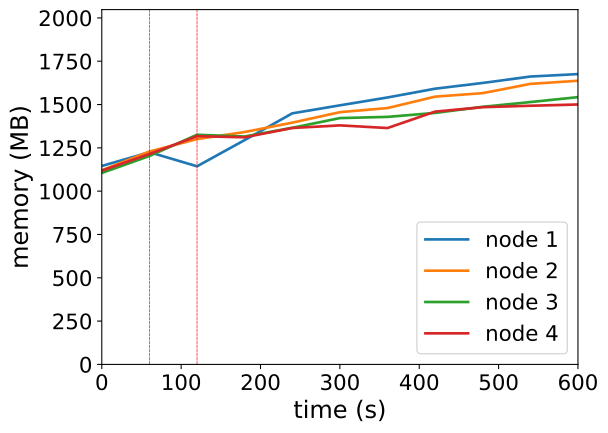

Source data for this figure (header and first rows):
timestamp, ppgcc-m02_pod_amount, ppgcc-m02_memory, ppgcc-m02_cpu, ppgcc-m03_pod_amount, ppgcc-m03_memory, ppgcc-m03_cpu, ppgcc-m04_pod_amount, ppgcc-m04_memory, ppgcc-m04_cpu, ppgcc-m05_pod_amount, ppgcc-m05_memory, ppgcc-m05_cpu
0, 5, 1172872, 110867431, 5, 1147512, 137692307, 5, 1131732, 85645251, 5, 1145412, 149909636
60, 5, 1254184, 222298491, 5, 1258392, 331890729, 5, 1231920, 211808421, 5, 1243488, 378425913
120, 3, 1171024, 353178255, 5, 1331784, 423910063, 6, 1357452, 378877051, 6, 1348824, 565873933
180, 5, 1325992, 238016781, 5, 1373628, 615609147, 5, 1347024, 645930833, 5, 1342488, 791463333
240, 5, 1483996, 950940610, 5, 1429068, 754289856, 5, 1398768, 617982410, 5, 1397400, 482309045
300, 5, 1531384, 1174456123, 5, 1490976, 885766416, 5, 1455924, 717276284, 5, 1412844, 515609396
360, 5, 1577848, 1287184063, 5, 1515264, 1045122222, 5, 1463052, 815467003, 5, 1397136, 629158728
420, 5, 1629724, 1421045721, 5, 1582716, 1121877168, 5, 1486548, 809550148, 5, 1494288, 712625577
480, 5, 1663648, 1601929814, 5, 1603440, 1192941184, 5, 1522716, 899808420, 5, 1520424, 803272374
540, 5, 1701532, 1653163893, 5, 1658220, 1326756715, 5, 1550700, 1020283055, 5, 1528872, 925298759
600, 5, 1716052, 1714467713, 5, 1676568, 1391556382, 5, 1579872, 1058370448, 5, 1536396, 924016844
